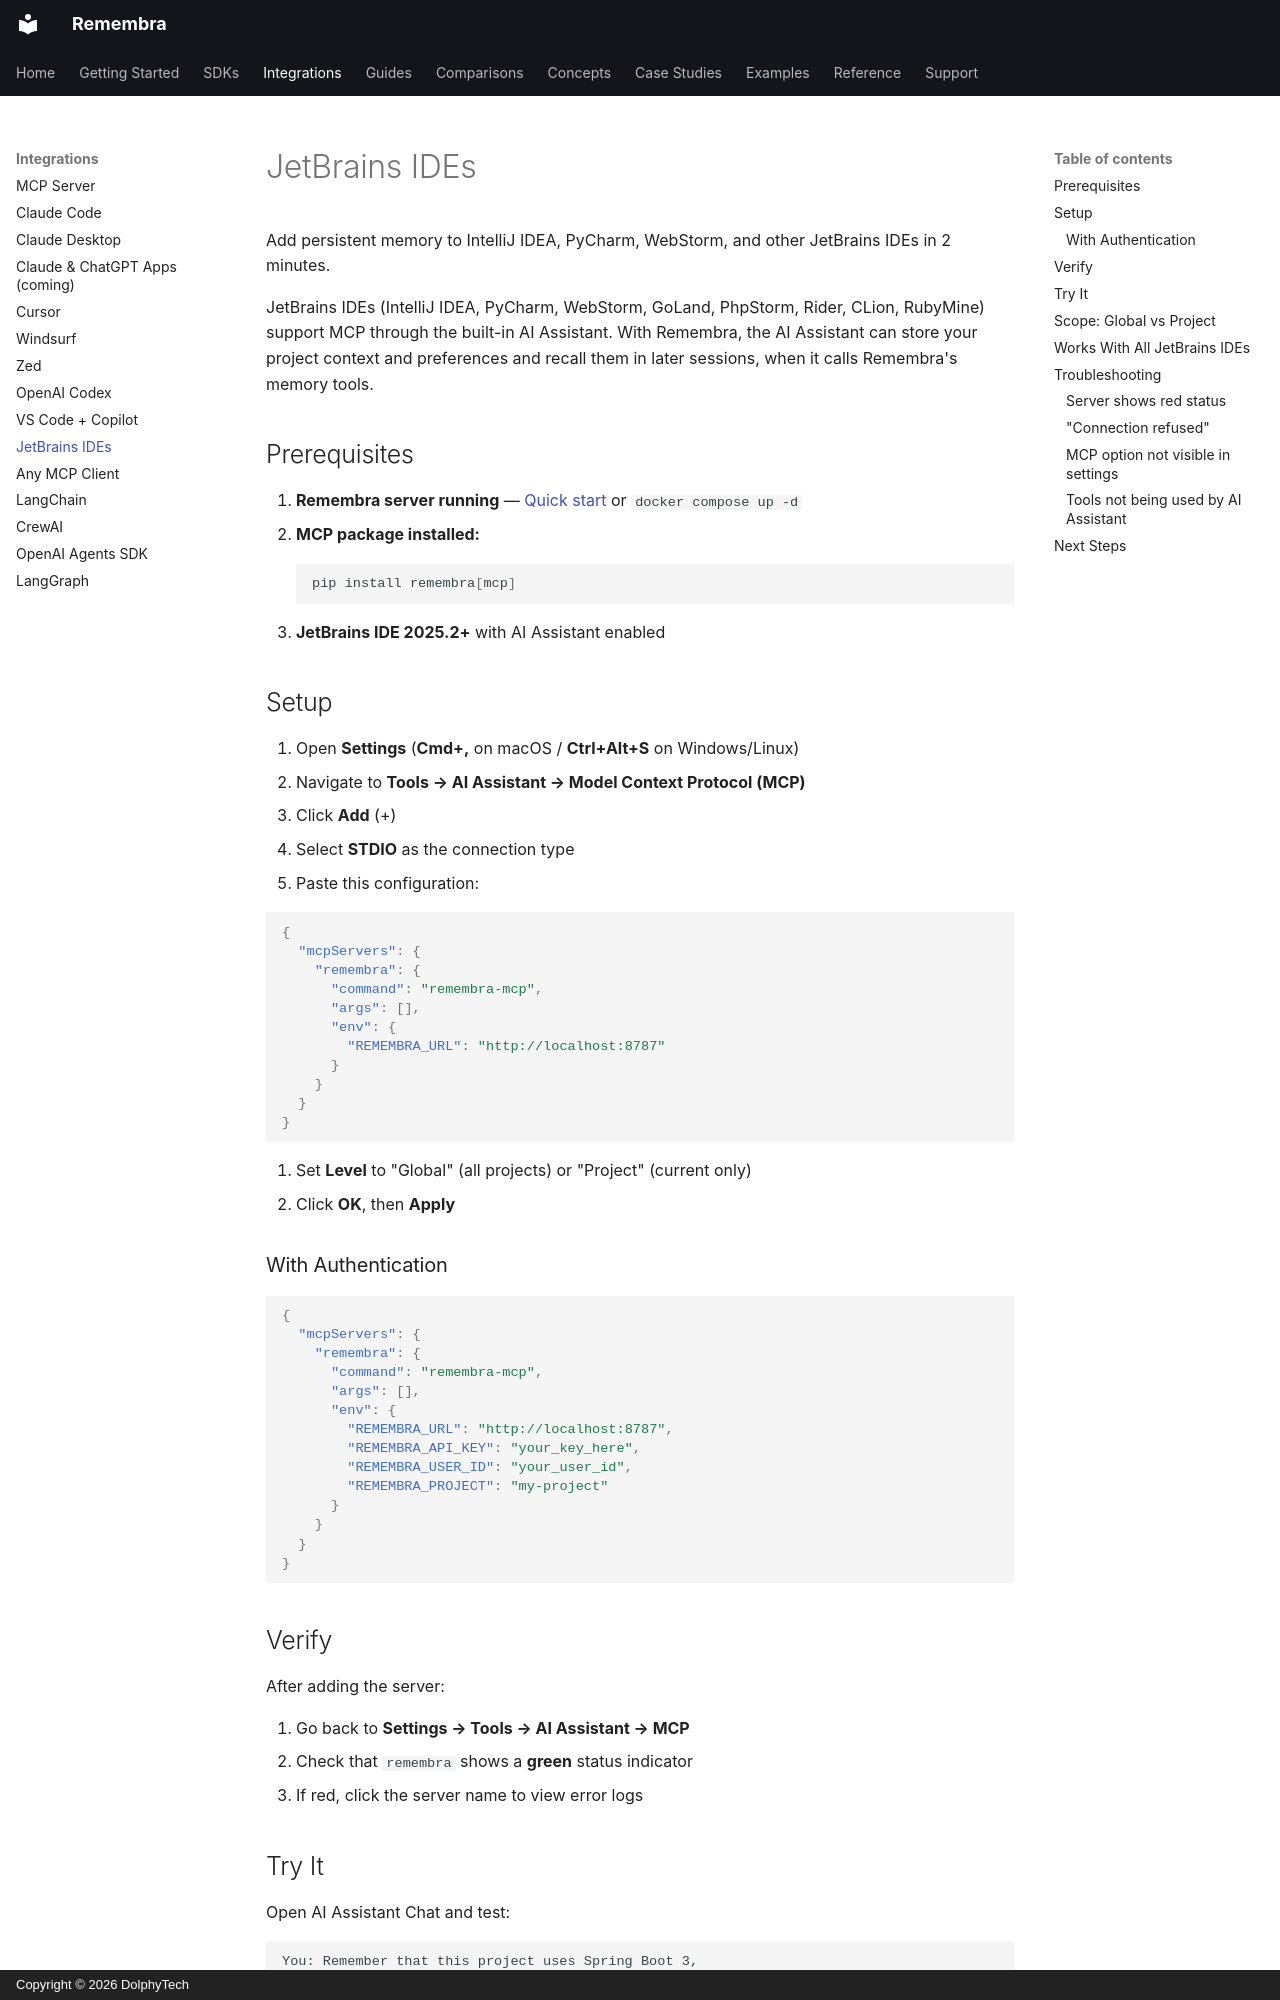

repository: remembra-ai/remembra · page: integrations/jetbrains/index.html · generator: mkdocs · copyright: Copyright © 2026 DolphyTech

# JetBrains IDEs

Add persistent memory to IntelliJ IDEA, PyCharm, WebStorm, and other JetBrains IDEs in 2 minutes.

JetBrains IDEs (IntelliJ IDEA, PyCharm, WebStorm, GoLand, PhpStorm, Rider, CLion, RubyMine) support MCP through the built-in AI Assistant. With Remembra, the AI Assistant can store your project context and preferences and recall them in later sessions, when it calls Remembra's memory tools.

## Prerequisites

1. **Remembra server running** — [Quick start](../getting-started/quickstart.md) or `docker compose up -d`
2. **MCP package installed:**
   ```bash
   pip install remembra[mcp]
   ```
3. **JetBrains IDE 2025.2+** with AI Assistant enabled

## Setup

1. Open **Settings** (**Cmd+,** on macOS / **Ctrl+Alt+S** on Windows/Linux)
2. Navigate to **Tools → AI Assistant → Model Context Protocol (MCP)**
3. Click **Add** (+)
4. Select **STDIO** as the connection type
5. Paste this configuration:

```json
{
  "mcpServers": {
    "remembra": {
      "command": "remembra-mcp",
      "args": [],
      "env": {
        "REMEMBRA_URL": "http://localhost:8787"
      }
    }
  }
}
```

6. Set **Level** to "Global" (all projects) or "Project" (current only)
7. Click **OK**, then **Apply**

### With Authentication

```json
{
  "mcpServers": {
    "remembra": {
      "command": "remembra-mcp",
      "args": [],
      "env": {
        "REMEMBRA_URL": "http://localhost:8787",
        "REMEMBRA_API_KEY": "your_key_here",
        "REMEMBRA_USER_ID": "your_user_id",
        "REMEMBRA_PROJECT": "my-project"
      }
    }
  }
}
```

## Verify

After adding the server:

1. Go back to **Settings → Tools → AI Assistant → MCP**
2. Check that `remembra` shows a **green** status indicator
3. If red, click the server name to view error logs
